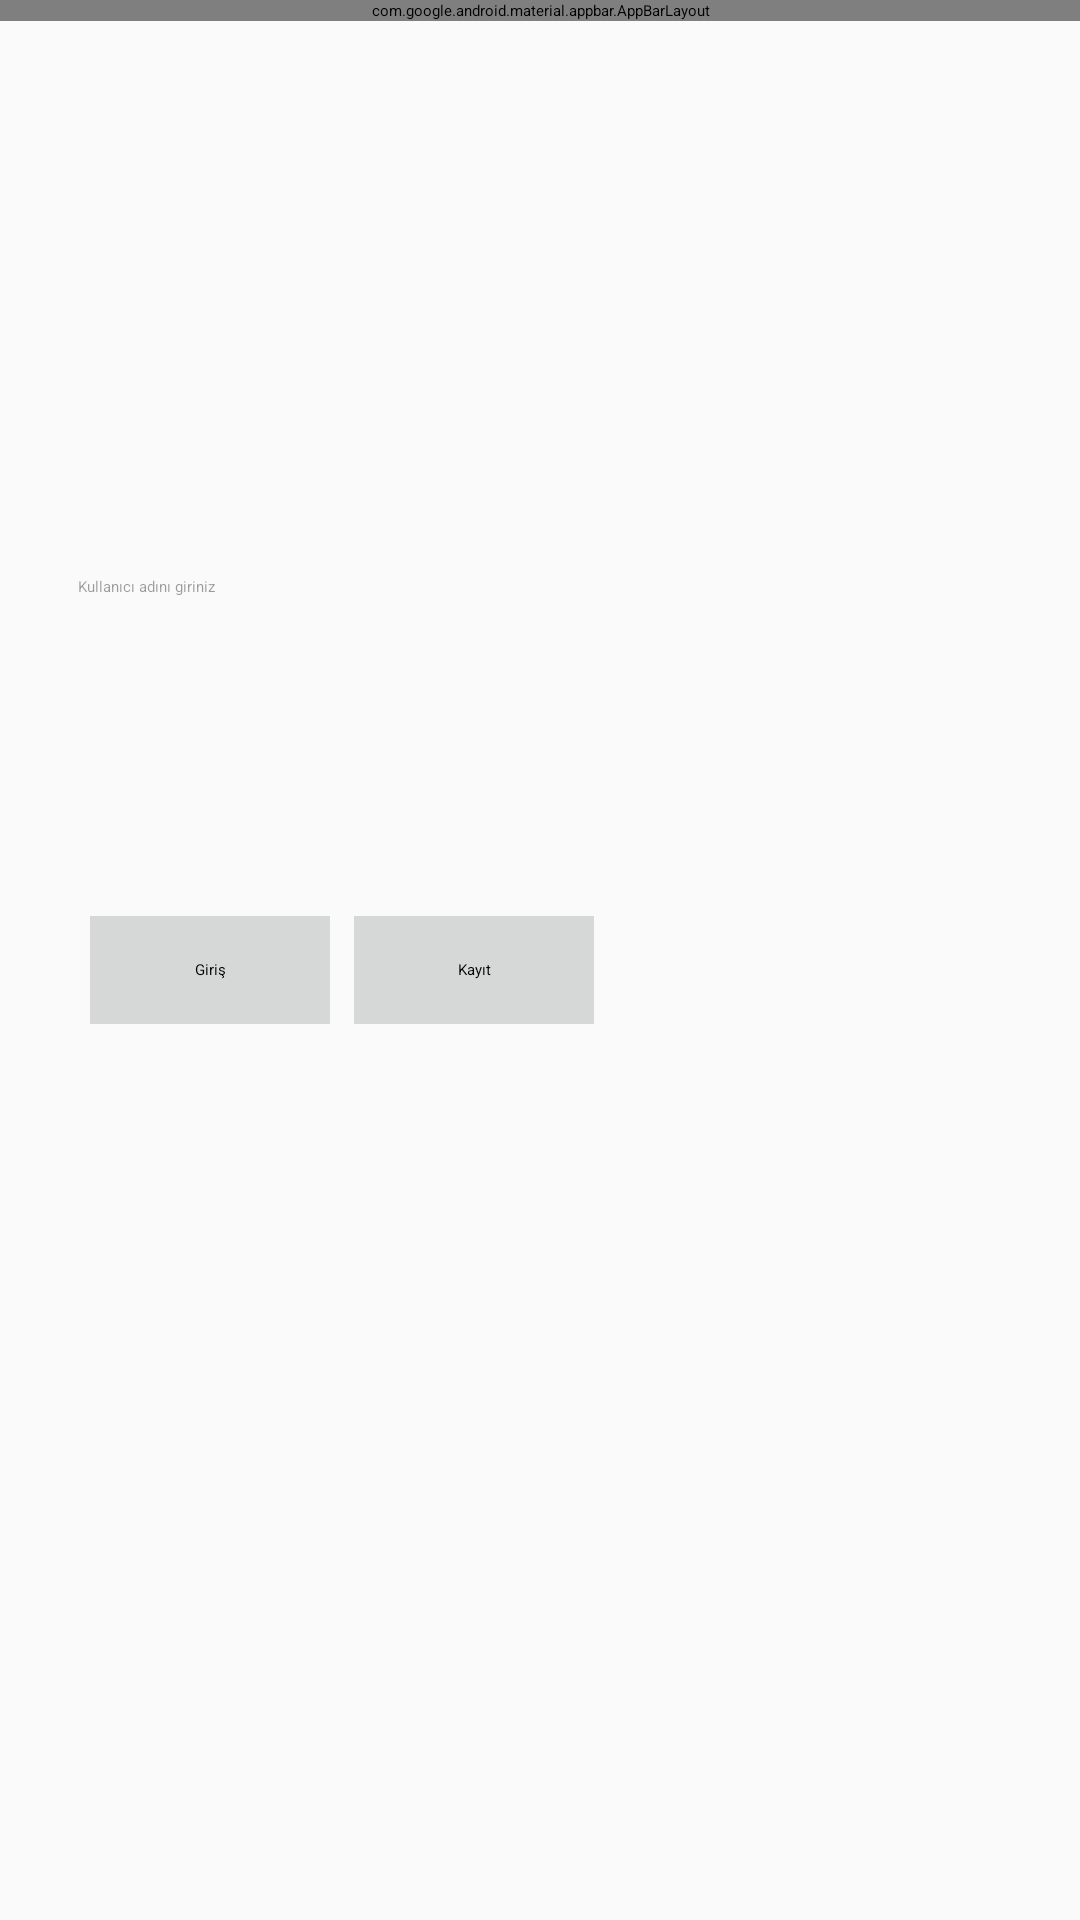

This screen was rendered from an Android layout file. Write that file and the resources it references.
<!-- AndroidManifest.xml: application theme AppTheme.PopupOverlay -->
<!-- res/layout/activity_giris.xml -->
<?xml version="1.0" encoding="utf-8"?>
<LinearLayout xmlns:android="http://schemas.android.com/apk/res/android"
    xmlns:app="http://schemas.android.com/apk/res-auto"
    xmlns:tools="http://schemas.android.com/tools"
    android:orientation="vertical" android:layout_width="match_parent"
    android:layout_height="match_parent"
    tools:context="com.example.muslu.saglikasistani.giris">
    <android.support.design.widget.AppBarLayout
        android:layout_width="match_parent"
        android:layout_height="wrap_content"
        android:theme="@style/AppTheme.AppBarOverlay">

        <android.support.v7.widget.Toolbar
            android:id="@+id/toolbar"
            android:layout_width="match_parent"
            android:layout_height="wrap_content"
            android:background="?attr/colorPrimary" />

    </android.support.design.widget.AppBarLayout>

    <RelativeLayout
        android:layout_width="match_parent"
        android:layout_height="match_parent"
        tools:ignore="InefficientWeight,UselessParent"
        android:layout_weight="1">

        <ImageView
            android:layout_width="wrap_content"
            android:layout_height="wrap_content"
            app:srcCompat="@drawable/menukullanici"
            android:layout_marginStart="26dp"
            android:id="@+id/imageView26"
            android:layout_alignTop="@+id/activity_giris_ad_editText"
            android:layout_alignParentStart="true"
            tools:ignore="ContentDescription" />

        <Button
            android:text="Kayıt"
            android:layout_width="wrap_content"
            android:layout_height="wrap_content"
            android:id="@+id/activity_kayit_button"
            tools:ignore="HardcodedText"
            style="@style/Widget.AppCompat.Button"
            android:layout_alignBaseline="@+id/activity_giris_button"
            android:layout_alignBottom="@+id/activity_giris_button"
            android:layout_toEndOf="@+id/activity_giris_button" />

        <EditText
            android:layout_width="wrap_content"
            android:layout_height="wrap_content"
            android:inputType="textPersonName"
            android:hint="Kullanıcı adını giriniz"
            android:ems="10"
            android:layout_marginTop="185dp"
            android:id="@+id/activity_giris_ad_editText"
            tools:ignore="HardcodedText"
            android:layout_alignParentTop="true"
            android:layout_toEndOf="@+id/imageView26" />

        <Button
            android:text="Giriş"
            android:layout_width="wrap_content"
            android:layout_height="wrap_content"
            android:id="@+id/activity_giris_button"
            tools:ignore="HardcodedText"
            style="@style/Widget.AppCompat.Button"
            android:layout_centerVertical="true"
            android:layout_toEndOf="@+id/imageView26" />


    </RelativeLayout>
</LinearLayout>
<!-- resources referenced by this layout -->
<resources>
  <!-- drawable menukullanici: png bitmap (drawable, 2883 bytes) -->
  <style name="AppTheme.AppBarOverlay" parent="ThemeOverlay.AppCompat.Dark.ActionBar" />
  <style name="AppTheme.PopupOverlay" parent="ThemeOverlay.AppCompat.Light" />
</resources>
